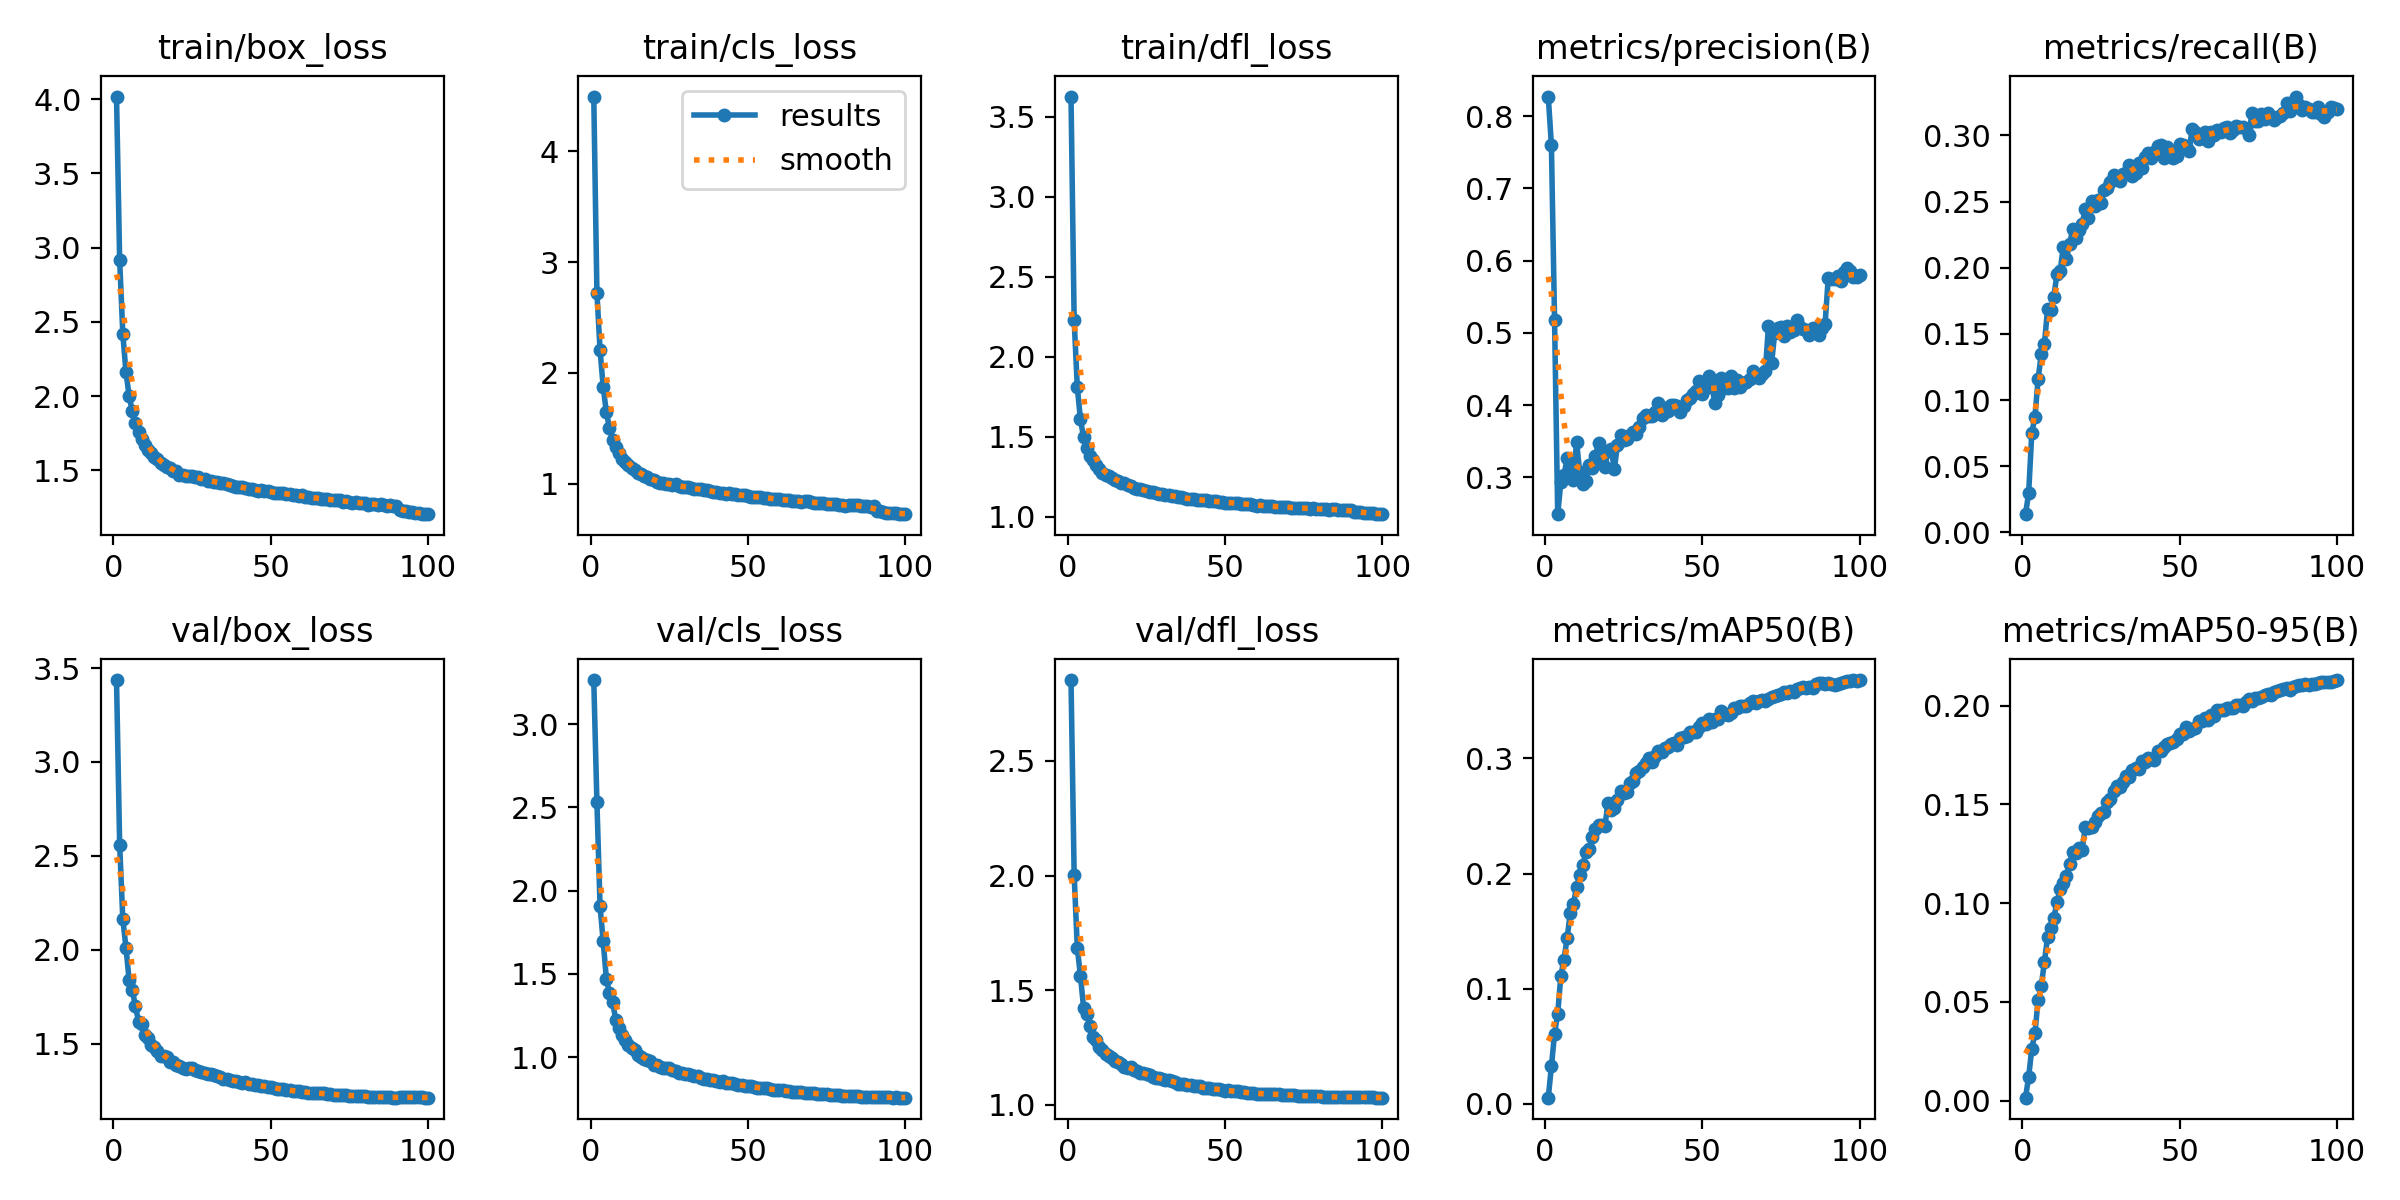

Data behind this chart, as committed beside it:
epoch, train/box_loss, train/cls_loss, train/dfl_loss, metrics/precision(B), metrics/recall(B), metrics/mAP50(B), metrics/mAP50-95(B), val/box_loss, val/cls_loss, val/dfl_loss, lr/pg0, lr/pg1, lr/pg2
1, 4.017, 4.492, 3.628, 0.8272, 0.01378, 0.00549, 0.00147, 3.436, 3.264, 2.852, 0.003326, 0.003326, 0.003326
2, 2.914, 2.725, 2.23, 0.76, 0.02976, 0.03275, 0.01208, 2.56, 2.531, 2.003, 0.006593, 0.006593, 0.006593
3, 2.42, 2.205, 1.809, 0.5183, 0.07538, 0.06114, 0.02631, 2.163, 1.906, 1.685, 0.009794, 0.009794, 0.009794
4, 2.162, 1.873, 1.608, 0.2492, 0.08721, 0.07822, 0.03415, 2.012, 1.695, 1.562, 0.009703, 0.009703, 0.009703
5, 2.002, 1.645, 1.495, 0.2936, 0.1159, 0.1114, 0.05098, 1.841, 1.471, 1.423, 0.009703, 0.009703, 0.009703
6, 1.899, 1.504, 1.431, 0.3027, 0.1346, 0.1254, 0.05797, 1.786, 1.383, 1.395, 0.009604, 0.009604, 0.009604
7, 1.817, 1.398, 1.381, 0.327, 0.1422, 0.1442, 0.07012, 1.702, 1.33, 1.345, 0.009505, 0.009505, 0.009505
8, 1.758, 1.336, 1.352, 0.314, 0.1688, 0.1658, 0.08289, 1.617, 1.224, 1.298, 0.009406, 0.009406, 0.009406
9, 1.713, 1.279, 1.32, 0.2969, 0.1677, 0.1739, 0.08727, 1.603, 1.174, 1.281, 0.009307, 0.009307, 0.009307
10, 1.672, 1.227, 1.296, 0.3492, 0.1781, 0.1881, 0.09264, 1.548, 1.135, 1.252, 0.009208, 0.009208, 0.009208
11, 1.636, 1.198, 1.276, 0.307, 0.1954, 0.1986, 0.1003, 1.53, 1.1, 1.238, 0.009109, 0.009109, 0.009109
12, 1.619, 1.171, 1.262, 0.2903, 0.1973, 0.2077, 0.107, 1.496, 1.071, 1.221, 0.00901, 0.00901, 0.00901
13, 1.591, 1.141, 1.253, 0.2957, 0.2157, 0.219, 0.1102, 1.482, 1.055, 1.214, 0.008911, 0.008911, 0.008911
14, 1.577, 1.123, 1.241, 0.3168, 0.2067, 0.2209, 0.1139, 1.46, 1.04, 1.206, 0.008812, 0.008812, 0.008812
15, 1.552, 1.102, 1.228, 0.3127, 0.2178, 0.2318, 0.12, 1.437, 1.01, 1.193, 0.008713, 0.008713, 0.008713
16, 1.537, 1.087, 1.223, 0.3299, 0.229, 0.2388, 0.1261, 1.434, 1.004, 1.188, 0.008614, 0.008614, 0.008614
17, 1.519, 1.072, 1.212, 0.3479, 0.2224, 0.2425, 0.1252, 1.428, 0.9906, 1.18, 0.008515, 0.008515, 0.008515
18, 1.518, 1.06, 1.208, 0.3202, 0.2286, 0.2425, 0.1279, 1.404, 0.9811, 1.166, 0.008416, 0.008416, 0.008416
19, 1.498, 1.042, 1.195, 0.3145, 0.2331, 0.2411, 0.1269, 1.404, 0.9779, 1.161, 0.008317, 0.008317, 0.008317
20, 1.494, 1.037, 1.193, 0.3372, 0.2447, 0.2614, 0.1387, 1.387, 0.9541, 1.164, 0.008218, 0.008218, 0.008218
21, 1.466, 1.015, 1.177, 0.339, 0.2378, 0.255, 0.1382, 1.382, 0.9537, 1.153, 0.008119, 0.008119, 0.008119
22, 1.467, 1.01, 1.174, 0.3119, 0.2503, 0.2569, 0.1388, 1.372, 0.94, 1.147, 0.00802, 0.00802, 0.00802
23, 1.463, 1.011, 1.174, 0.3448, 0.2469, 0.2638, 0.1411, 1.365, 0.9335, 1.138, 0.007921, 0.007921, 0.007921
24, 1.463, 0.9995, 1.164, 0.3592, 0.2514, 0.2713, 0.1442, 1.373, 0.9338, 1.138, 0.007822, 0.007822, 0.007822
25, 1.462, 1.002, 1.163, 0.3525, 0.2492, 0.2699, 0.1458, 1.369, 0.9354, 1.135, 0.007723, 0.007723, 0.007723
26, 1.458, 0.9936, 1.154, 0.3532, 0.2587, 0.2706, 0.1463, 1.358, 0.9197, 1.129, 0.007624, 0.007624, 0.007624
27, 1.454, 0.9963, 1.157, 0.3587, 0.2606, 0.2787, 0.1514, 1.353, 0.9161, 1.123, 0.007525, 0.007525, 0.007525
28, 1.445, 0.9784, 1.145, 0.3622, 0.2646, 0.2804, 0.1528, 1.348, 0.9074, 1.117, 0.007426, 0.007426, 0.007426
29, 1.438, 0.9753, 1.144, 0.36, 0.2698, 0.2872, 0.157, 1.343, 0.902, 1.118, 0.007327, 0.007327, 0.007327
30, 1.431, 0.9711, 1.139, 0.3697, 0.2668, 0.2889, 0.1593, 1.341, 0.9008, 1.112, 0.007228, 0.007228, 0.007228
31, 1.429, 0.9721, 1.136, 0.3827, 0.2659, 0.2922, 0.1591, 1.338, 0.8996, 1.109, 0.007129, 0.007129, 0.007129
32, 1.422, 0.9616, 1.134, 0.3861, 0.2705, 0.296, 0.1613, 1.334, 0.8921, 1.107, 0.00703, 0.00703, 0.00703
33, 1.419, 0.9585, 1.129, 0.3854, 0.2718, 0.3005, 0.1645, 1.326, 0.8871, 1.103, 0.006931, 0.006931, 0.006931
34, 1.414, 0.9535, 1.126, 0.3847, 0.2776, 0.2969, 0.1637, 1.322, 0.884, 1.099, 0.006832, 0.006832, 0.006832
35, 1.412, 0.9514, 1.122, 0.3901, 0.2691, 0.302, 0.1675, 1.311, 0.8767, 1.093, 0.006733, 0.006733, 0.006733
36, 1.411, 0.9451, 1.121, 0.4033, 0.2713, 0.3068, 0.1684, 1.312, 0.871, 1.091, 0.006634, 0.006634, 0.006634
37, 1.402, 0.9413, 1.117, 0.3863, 0.2796, 0.3055, 0.1677, 1.308, 0.871, 1.091, 0.006535, 0.006535, 0.006535
38, 1.395, 0.9348, 1.11, 0.3965, 0.2751, 0.3088, 0.172, 1.303, 0.864, 1.087, 0.006436, 0.006436, 0.006436
39, 1.388, 0.9314, 1.112, 0.3915, 0.2834, 0.3101, 0.1715, 1.303, 0.8619, 1.087, 0.006337, 0.006337, 0.006337
40, 1.39, 0.9246, 1.108, 0.3998, 0.2871, 0.3123, 0.1737, 1.298, 0.8588, 1.083, 0.006238, 0.006238, 0.006238
41, 1.385, 0.9217, 1.107, 0.3999, 0.2832, 0.3132, 0.1732, 1.293, 0.8518, 1.08, 0.006139, 0.006139, 0.006139
42, 1.383, 0.9204, 1.104, 0.399, 0.2874, 0.3119, 0.1726, 1.294, 0.855, 1.081, 0.00604, 0.00604, 0.00604
43, 1.375, 0.9104, 1.102, 0.3904, 0.2922, 0.3174, 0.177, 1.286, 0.8463, 1.073, 0.005941, 0.005941, 0.005941
44, 1.376, 0.914, 1.104, 0.3987, 0.2927, 0.3181, 0.1769, 1.288, 0.8441, 1.075, 0.005842, 0.005842, 0.005842
45, 1.37, 0.9052, 1.098, 0.4068, 0.2833, 0.3193, 0.179, 1.282, 0.8418, 1.072, 0.005743, 0.005743, 0.005743
46, 1.363, 0.9048, 1.095, 0.4104, 0.291, 0.3233, 0.1806, 1.279, 0.8406, 1.071, 0.005644, 0.005644, 0.005644
47, 1.366, 0.9002, 1.095, 0.416, 0.2879, 0.3233, 0.1813, 1.273, 0.83, 1.07, 0.005545, 0.005545, 0.005545
48, 1.363, 0.9001, 1.092, 0.4196, 0.2831, 0.3228, 0.1815, 1.272, 0.8324, 1.068, 0.005446, 0.005446, 0.005446
49, 1.359, 0.8961, 1.093, 0.4341, 0.2848, 0.3274, 0.1832, 1.271, 0.8296, 1.065, 0.005347, 0.005347, 0.005347
50, 1.357, 0.8936, 1.087, 0.4159, 0.2939, 0.3309, 0.1857, 1.267, 0.8256, 1.063, 0.005248, 0.005248, 0.005248
51, 1.349, 0.8853, 1.086, 0.4239, 0.2928, 0.3296, 0.1855, 1.265, 0.8248, 1.063, 0.005149, 0.005149, 0.005149
52, 1.349, 0.886, 1.087, 0.4401, 0.2922, 0.3344, 0.1893, 1.261, 0.8184, 1.06, 0.00505, 0.00505, 0.00505
53, 1.349, 0.8846, 1.088, 0.4262, 0.2884, 0.3313, 0.1874, 1.258, 0.8156, 1.059, 0.004951, 0.004951, 0.004951
54, 1.346, 0.8803, 1.082, 0.4025, 0.305, 0.3344, 0.1884, 1.257, 0.8127, 1.059, 0.004852, 0.004852, 0.004852
55, 1.34, 0.877, 1.08, 0.4135, 0.3025, 0.334, 0.1889, 1.255, 0.814, 1.056, 0.004753, 0.004753, 0.004753
56, 1.341, 0.8729, 1.079, 0.438, 0.2977, 0.3408, 0.1925, 1.253, 0.8118, 1.055, 0.004654, 0.004654, 0.004654
57, 1.333, 0.8685, 1.077, 0.4234, 0.3, 0.3384, 0.192, 1.249, 0.808, 1.053, 0.004555, 0.004555, 0.004555
58, 1.333, 0.8677, 1.078, 0.4234, 0.3026, 0.3375, 0.1937, 1.246, 0.8044, 1.052, 0.004456, 0.004456, 0.004456
59, 1.33, 0.8668, 1.072, 0.44, 0.2959, 0.3397, 0.1927, 1.246, 0.8045, 1.052, 0.004357, 0.004357, 0.004357
60, 1.332, 0.8638, 1.069, 0.4241, 0.3023, 0.3436, 0.1952, 1.243, 0.8016, 1.049, 0.004258, 0.004258, 0.004258
... 40 more rows
